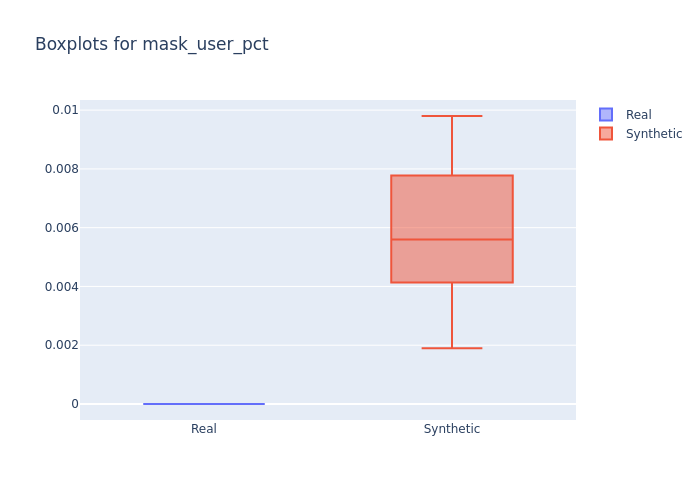

Source data for this figure (header and first rows):
min, 1st_quantile, mean, median, 3rd_quantile, max
0.0, 0.0, 0.0, 0.0, 0.0, 0.0
0.0019, 0.004875, 0.005925, 0.0056, 0.0071, 0.0098
